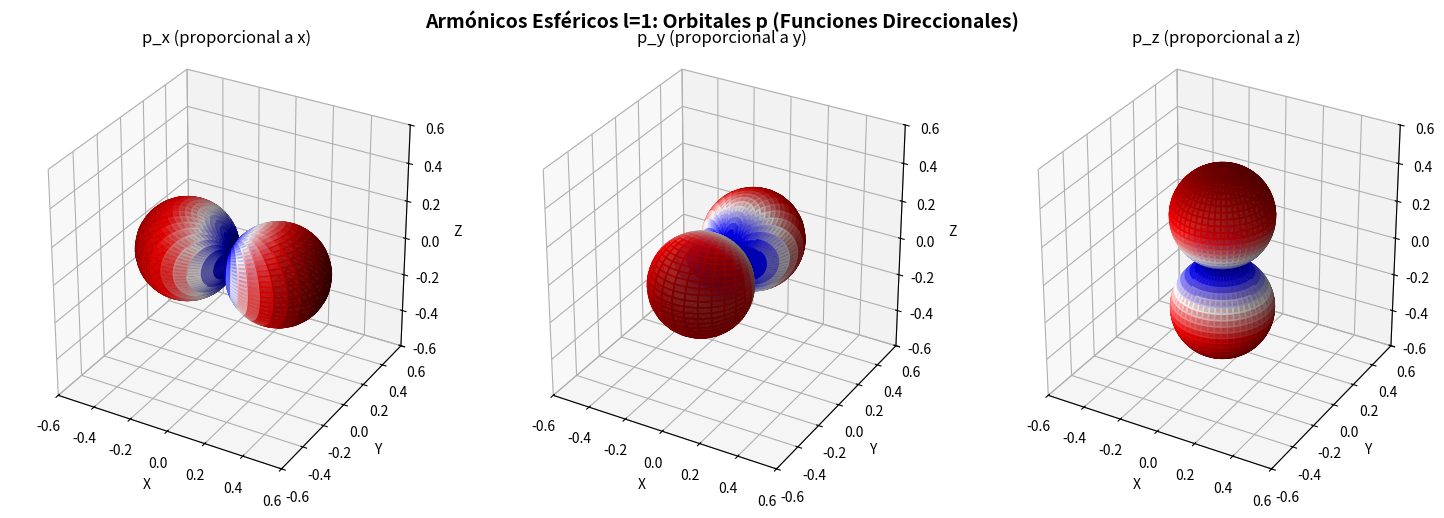
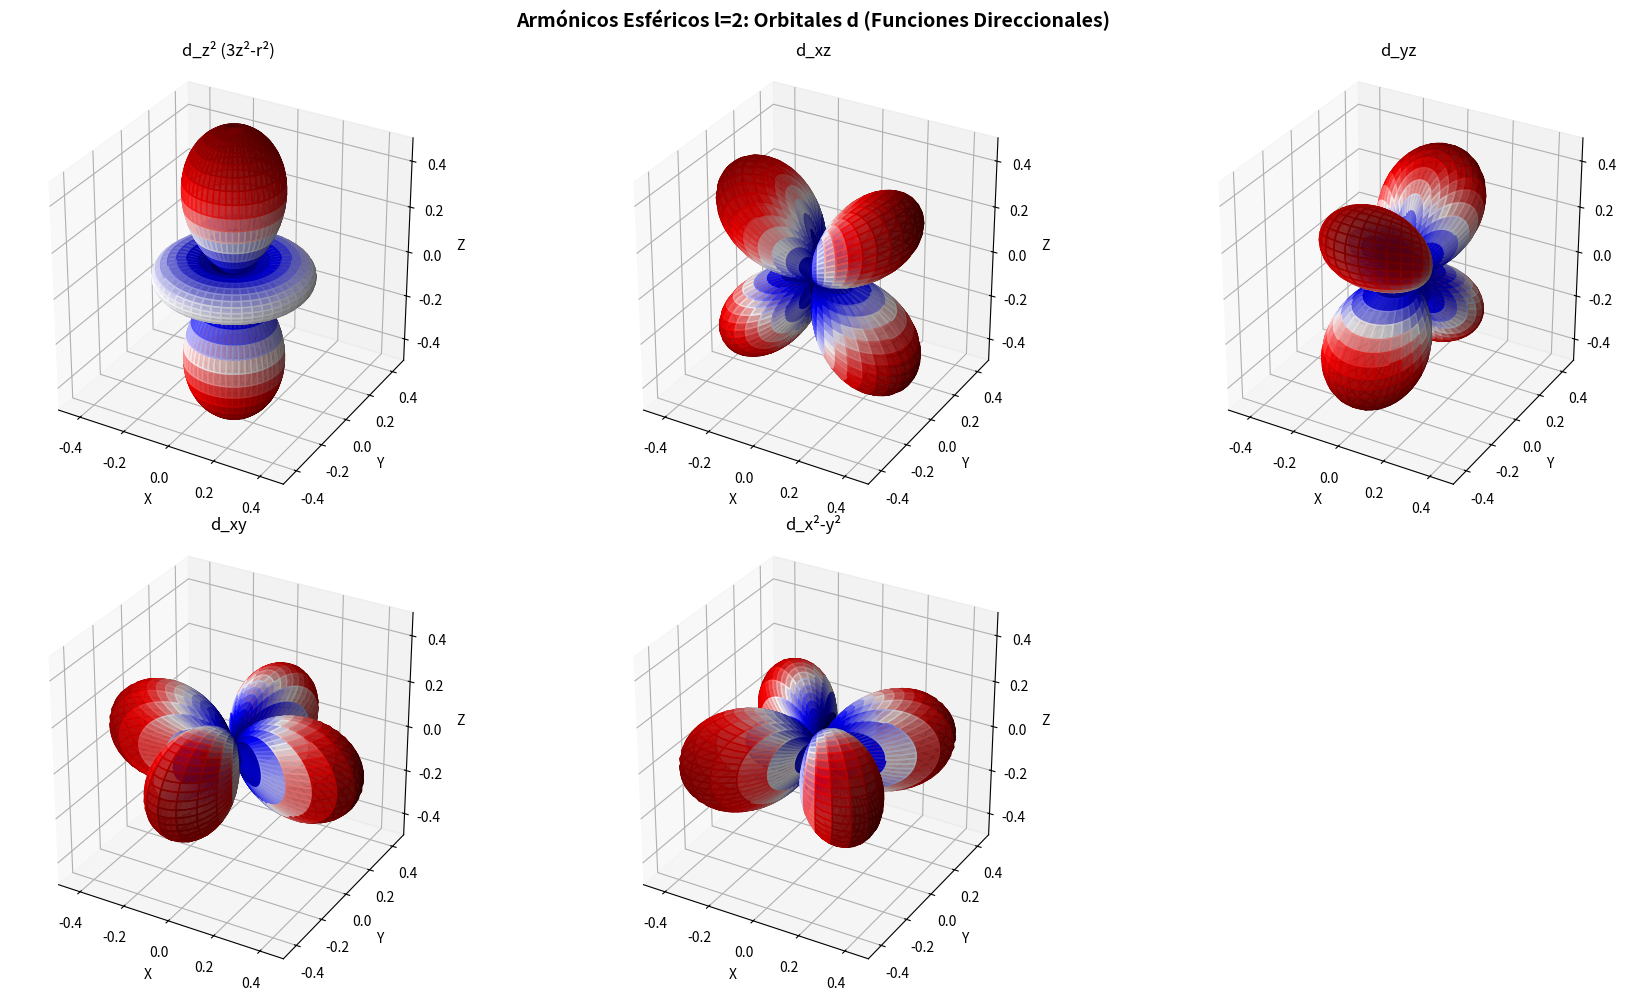

The matplotlib source for these figures, in order:
import numpy as np
import matplotlib.pyplot as plt
from matplotlib import cm
import scipy as sp
import math

# Definir la grilla esférica
theta = np.linspace(0, np.pi, 100)
phi = np.linspace(0, 2*np.pi, 100)
theta, phi = np.meshgrid(theta, phi)

# Coordenadas cartesianas base
x_coord = np.sin(theta) * np.cos(phi)
y_coord = np.sin(theta) * np.sin(phi)
z_coord = np.cos(theta)

# Función para convertir coordenadas esféricas a cartesianas para graficar
def spherical_to_cartesian(r, theta, phi):
    x = r * np.sin(theta) * np.cos(phi)
    y = r * np.sin(theta) * np.sin(phi)
    z = r * np.cos(theta)
    return x, y, z

# Combinaciones lineales que dan las funciones direccionales x, y, z
def armonico_esferico(l, m, theta, phi):  # noqa: E741
    """ Calcular los armónicos esféricos utilizando los polinomios de Legendre
    
    Y_l^m(θ, φ) = (-1)^m √[(2l+1)(l-|m|)! / (4π(l+|m|)!)] P_l^|m|(cos θ) e^(imφ)
    
    Args:
        l (int): número cuántico de momento angular (l ≥ 0)
        m (int): número cuántico magnético (-l ≤ m ≤ l)
        theta (numpy.ndarray o float): ángulo polar [0, π]
        phi (numpy.ndarray o float): ángulo azimutal [0, 2π]
    
    Returns:
        numpy.ndarray (complejo): armónico esférico Y_l^m(θ, φ)
    """
    
    # Validación
    if abs(m) > l:
        raise ValueError(f"Se requiere |m| ≤ l. Dado: m={m}, l={l}")
    
    # Polinomio asociado de Legendre P_l^|m|(cos θ)
    # scipy.special.lpmv usa la convención (m, n, x)
    legendre = sp.special.lpmv(m, l, np.cos(theta))
    
    # Factor de normalización (fase de Condon-Shortley incluida)
    constant_factor = (-1) ** m * np.sqrt(
        ((2 * l + 1) * math.factorial(l - m)) /
        (4 * np.pi * math.factorial(l + m))
    )
    
    # Parte angular compleja: e^(imφ)
    exponential_factor = np.exp(1j * m * phi)
    
    # Armónico esférico completo (número complejo)
    Y_lm = constant_factor * legendre * exponential_factor
    
    return Y_lm

# Armónicos esféricos para l=1 (orbitales p)
# p_z = Y_1^0 (proporcional a z)
#Y_1_0 = np.sqrt(3/(4*np.pi)) * z_coord
Y_1_0 = armonico_esferico(1, 0, theta, phi)
p_z = np.abs(Y_1_0)

# p_x = combinación de Y_1^1 y Y_1^{-1} (proporcional a x)
Y_1_1 = armonico_esferico(1, 1, theta, phi)
Y_1_m1 = armonico_esferico(1, -1, theta, phi)
p_x = np.abs((Y_1_m1 - Y_1_1) / np.sqrt(2))

# p_y = combinación de Y_1^1 y Y_1^{-1} (proporcional a y)
p_y = np.abs((Y_1_m1 + Y_1_1) / (1j*np.sqrt(2)))

# Armónicos esféricos para l=2 (orbitales d)
# d_z² (3z²-r²) proporcional a Y_2^0
Y_2_0 = armonico_esferico(2, 0, theta, phi)
d_z2 = np.abs(Y_2_0)

# d_xz proporcional a combinación de Y_2^1 y Y_2^{-1}
Y_2_1 = armonico_esferico(2, 1, theta, phi)
Y_2_m1 = armonico_esferico(2, -1, theta, phi)
d_xz = np.abs((Y_2_m1 - Y_2_1) / np.sqrt(2))

# d_yz proporcional a combinación de Y_2^1 y Y_2^{-1}
d_yz = np.abs((Y_2_m1 + Y_2_1) / (1j*np.sqrt(2)))

# d_xy proporcional a combinación de Y_2^2 y Y_2^{-2}
Y_2_2 = armonico_esferico(2, 2, theta, phi)
Y_2_m2 = armonico_esferico(2, -2, theta, phi)
d_xy = np.abs((Y_2_m2 + Y_2_2) / (1j*np.sqrt(2)))

# d_x²-y² proporcional a combinación de Y_2^2 y Y_2^{-2}
d_x2y2 = np.abs((Y_2_m2 - Y_2_2) / np.sqrt(2))

# Crear figura para l=1
fig1 = plt.figure(figsize=(15, 5))
fig1.suptitle('Armónicos Esféricos l=1: Orbitales p (Funciones Direccionales)', fontsize=14, fontweight='bold')

orbitals_l1 = [
    (p_x, 'p_x (proporcional a x)'),
    (p_y, 'p_y (proporcional a y)'),
    (p_z, 'p_z (proporcional a z)')
]

for idx, (orbital, title) in enumerate(orbitals_l1, 1):
    ax = fig1.add_subplot(1, 3, idx, projection='3d')
    
    # Usar el valor absoluto del armónico como radio
    x, y, z = spherical_to_cartesian(orbital, theta, phi)
    
    # Colorear según el valor
    colors = orbital
    surf = ax.plot_surface(x, y, z, facecolors=cm.seismic(colors/colors.max()),
                          alpha=0.8, antialiased=True, shade=True)
    
    ax.set_xlabel('X')
    ax.set_ylabel('Y')
    ax.set_zlabel('Z')
    ax.set_title(title)
    ax.set_box_aspect([1,1,1])
    
    # Establecer límites iguales
    max_range = 0.6
    ax.set_xlim([-max_range, max_range])
    ax.set_ylim([-max_range, max_range])
    ax.set_zlim([-max_range, max_range])

plt.tight_layout()

# Crear figura para l=2
fig2 = plt.figure(figsize=(18, 10))
fig2.suptitle('Armónicos Esféricos l=2: Orbitales d (Funciones Direccionales)', fontsize=14, fontweight='bold')

orbitals_l2 = [
    (d_z2, 'd_z² (3z²-r²)'),
    (d_xz, 'd_xz'),
    (d_yz, 'd_yz'),
    (d_xy, 'd_xy'),
    (d_x2y2, 'd_x²-y²')
]

for idx, (orbital, title) in enumerate(orbitals_l2, 1):
    ax = fig2.add_subplot(2, 3, idx, projection='3d')
    
    # Usar el valor absoluto del armónico como radio
    x, y, z = spherical_to_cartesian(orbital, theta, phi)
    
    # Colorear según el valor
    colors = orbital
    surf = ax.plot_surface(x, y, z, facecolors=cm.seismic(colors/colors.max()),
                          alpha=0.8, antialiased=True, shade=True)
    
    ax.set_xlabel('X')
    ax.set_ylabel('Y')
    ax.set_zlabel('Z')
    ax.set_title(title)
    ax.set_box_aspect([1,1,1])
    
    # Establecer límites iguales
    max_range = 0.5
    ax.set_xlim([-max_range, max_range])
    ax.set_ylim([-max_range, max_range])
    ax.set_zlim([-max_range, max_range])

plt.tight_layout()
plt.show()

print("Figuras generadas:")
print("\nPara l=1 (orbitales p):")
print("- p_x: combinacion lineal que da dependencia con x")
print("- p_y: combinacion lineal que da dependencia con y")
print("- p_z: dependencia directa con z")
print("\nPara l=2 (orbitales d):")
print("- d_z2: dependencia con 3z2-r2")
print("- d_xz, d_yz, d_xy: dependencias con productos de coordenadas")
print("- d_x2-y2: dependencia con x2-y2")